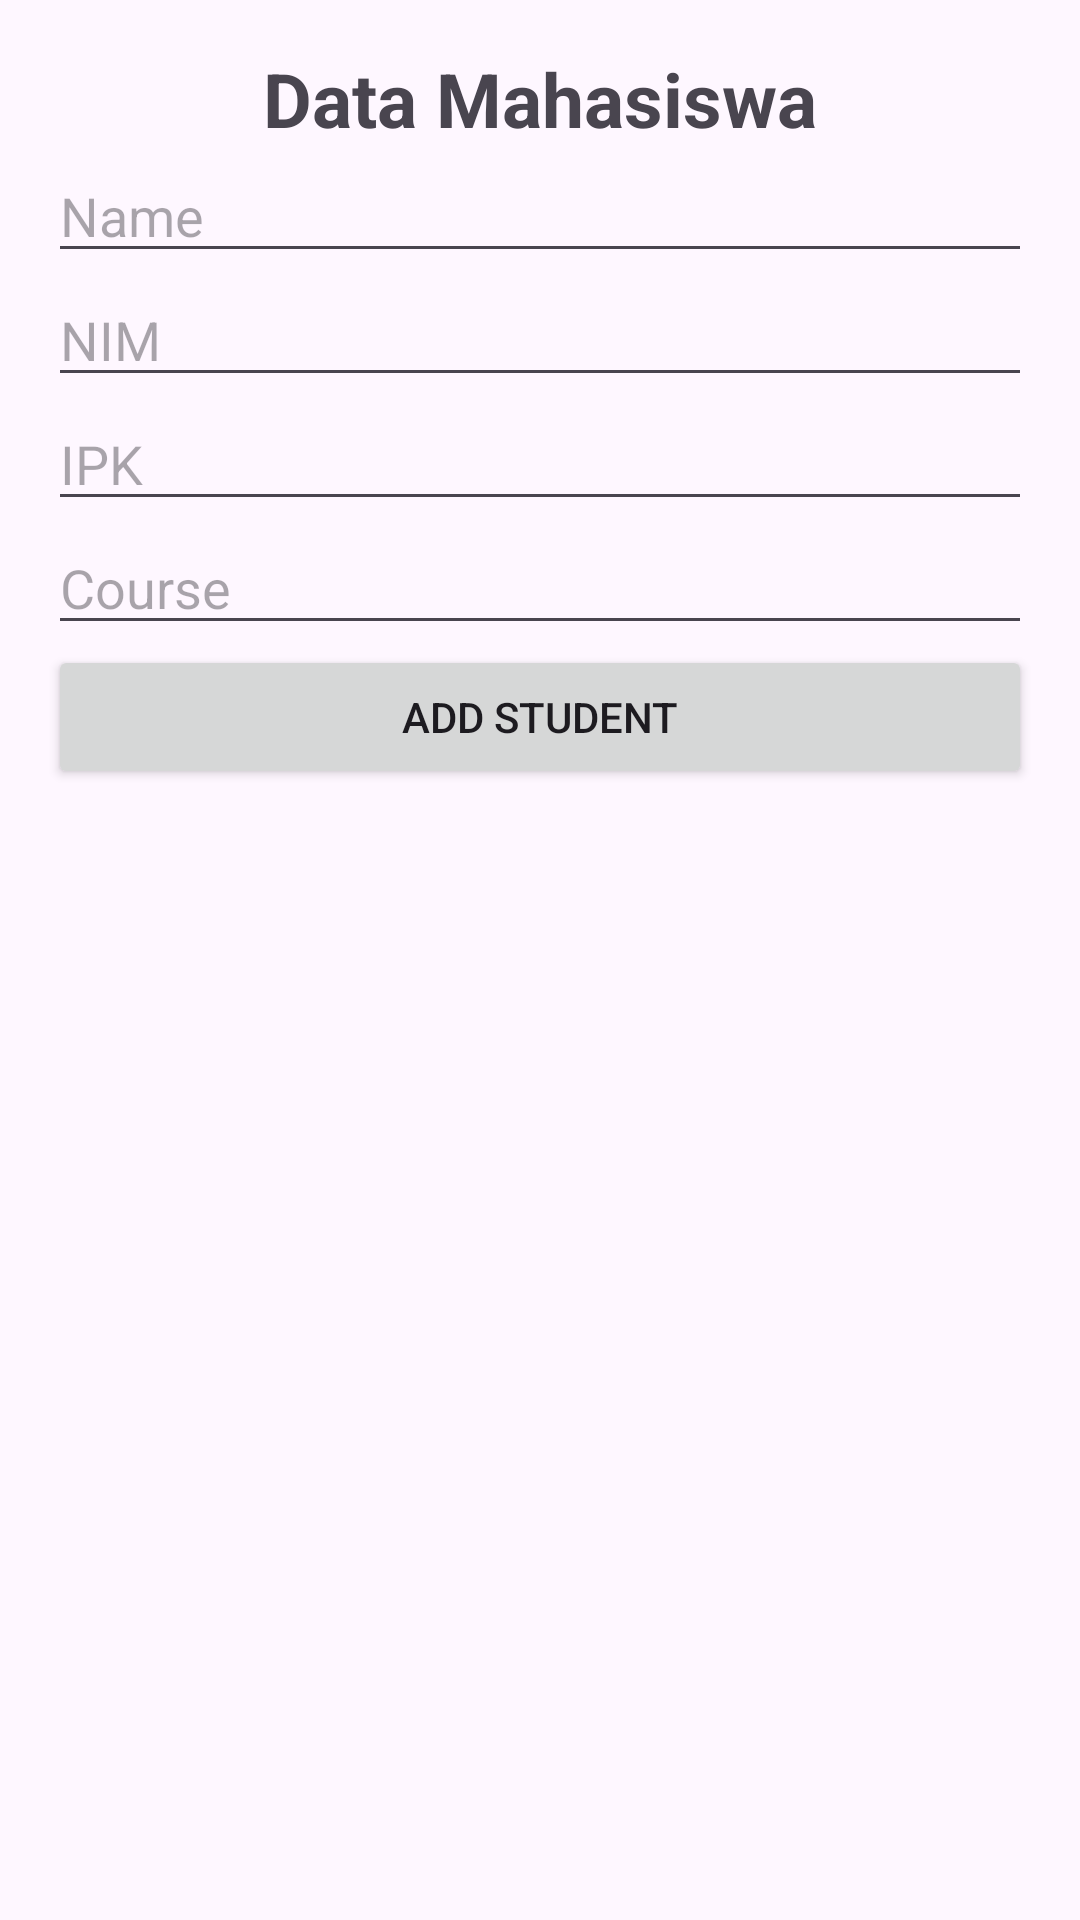

Produce the Android XML layout that renders to this screen, including the resource entries it uses.
<!-- AndroidManifest.xml: application theme Theme.AppDataMahasiswa -->
<!-- res/layout/activity_main.xml -->
<?xml version="1.0" encoding="utf-8"?>
<LinearLayout xmlns:android="http://schemas.android.com/apk/res/android"
    android:layout_width="match_parent"
    android:layout_height="match_parent"
    android:orientation="vertical"
    android:padding="16dp">


    <TextView
        android:id="@+id/textView2"
        android:layout_width="match_parent"
        android:layout_height="wrap_content"
        android:text="Data Mahasiswa"
        android:textSize="25sp"
        android:textStyle="bold"
        android:gravity="center" />


    <EditText
        android:id="@+id/etName"
        android:layout_width="match_parent"
        android:layout_height="wrap_content"
        android:hint="Name"
        android:inputType="textPersonName"/>

    <EditText
        android:id="@+id/etNim"
        android:layout_width="match_parent"
        android:layout_height="wrap_content"
        android:hint="NIM"
        android:inputType="number"/>

    <EditText
        android:id="@+id/etIpk"
        android:layout_width="match_parent"
        android:layout_height="wrap_content"
        android:hint="IPK"
        android:inputType="numberDecimal"/>

    <EditText
        android:id="@+id/etCourse"
        android:layout_width="match_parent"
        android:layout_height="wrap_content"
        android:hint="Course"
        android:inputType="text"/>

    <Button
        android:id="@+id/btnAdd"
        android:layout_width="match_parent"
        android:layout_height="wrap_content"
        android:text="Add Student" />

    <androidx.recyclerview.widget.RecyclerView
        android:id="@+id/recyclerView"
        android:layout_width="match_parent"
        android:layout_height="match_parent" />
</LinearLayout>
<!-- resources referenced by this layout -->
<resources>
  <style name="Theme.AppDataMahasiswa" parent="Base.Theme.AppDataMahasiswa" />
  <style name="Base.Theme.AppDataMahasiswa" parent="Theme.Material3.DayNight.NoActionBar">
          
          
      </style>
</resources>
